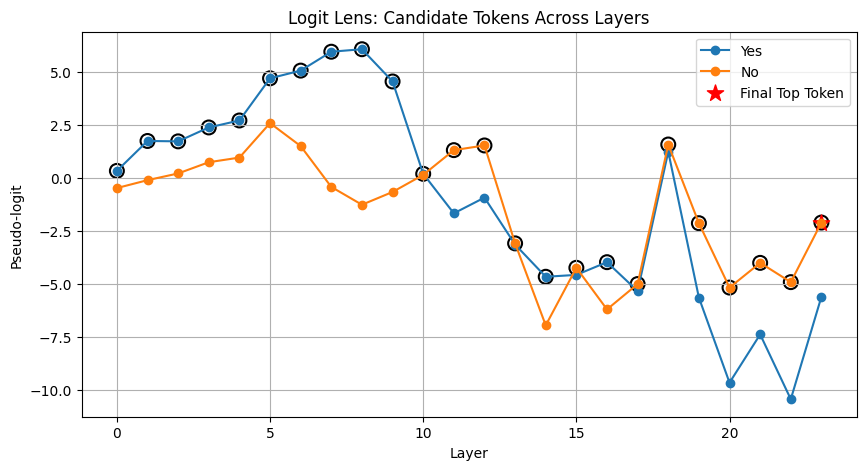

The data file committed next to this chart (first rows):
layer, token, logit
0, Yes, 0.3324
0, No, -0.4769
1, Yes, 1.742
1, No, -0.1049
2, Yes, 1.724
2, No, 0.2116
3, Yes, 2.378
3, No, 0.7403
4, Yes, 2.707
4, No, 0.9588
5, Yes, 4.694
5, No, 2.584
6, Yes, 5.057
6, No, 1.5
7, Yes, 5.947
7, No, -0.4234
8, Yes, 6.064
8, No, -1.262
9, Yes, 4.545
9, No, -0.6609
10, Yes, 0.1943
10, No, 0.1444
11, Yes, -1.667
11, No, 1.31
12, Yes, -0.9266
12, No, 1.53
13, Yes, -3.138
13, No, -3.083
14, Yes, -4.656
14, No, -6.944
15, Yes, -4.568
15, No, -4.234
16, Yes, -3.969
16, No, -6.193
17, Yes, -5.33
17, No, -4.999
18, Yes, 1.237
18, No, 1.575
19, Yes, -5.638
19, No, -2.132
20, Yes, -9.645
20, No, -5.165
21, Yes, -7.372
21, No, -4.001
22, Yes, -10.43
22, No, -4.909
23, Yes, -5.598
23, No, -2.102
